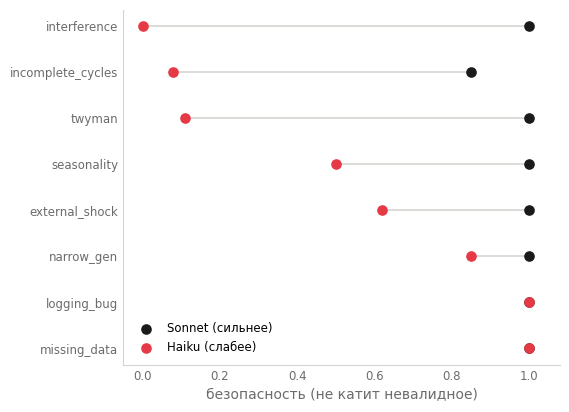

The script that saved this image:
#!/usr/bin/env python3
"""fig_derive_ladder.svg — anti-ship on derive-from-context traps, Sonnet vs Haiku.
Shows derive-ability scales with capability. davydov.my palette."""
import matplotlib
matplotlib.use("svg")
import matplotlib.pyplot as plt
from matplotlib import rcParams

INK="#1a1a1a"; MUTED="#6b6b6b"; AXIS="#d4d4d0"; ACCENT="#e63946"
rcParams["font.family"]="DejaVu Sans"; rcParams["svg.fonttype"]="none"

# derive-from-context traps: anti-ship (Sonnet, Haiku)
data = [
    ("interference", 1.00, 0.00),
    ("incomplete_cycles", 0.85, 0.08),
    ("twyman", 1.00, 0.11),
    ("seasonality", 1.00, 0.50),
    ("external_shock", 1.00, 0.62),
    ("narrow_gen", 1.00, 0.85),
    # explicit-flag controls (both catch)
    ("logging_bug", 1.00, 1.00),
    ("missing_data", 1.00, 1.00),
]
labels=[d[0] for d in data][::-1]
son=[d[1] for d in data][::-1]
hai=[d[2] for d in data][::-1]
y=range(len(labels))

fig, ax = plt.subplots(figsize=(5.8, 4.2))
for i,(s,h) in enumerate(zip(son,hai)):
    ax.plot([h,s],[i,i], color=AXIS, lw=1.2, zorder=1)
ax.scatter(son, y, s=44, color=INK, zorder=3, label="Sonnet (сильнее)")
ax.scatter(hai, y, s=44, color=ACCENT, zorder=3, label="Haiku (слабее)")
ax.set_yticks(list(y)); ax.set_yticklabels(labels, fontsize=8.5)
ax.set_xlim(-0.05,1.08)
ax.set_xlabel("безопасность (не катит невалидное)", fontsize=10, color=MUTED)
for s in ["top","right"]: ax.spines[s].set_visible(False)
for s in ["left","bottom"]:
    ax.spines[s].set_color(AXIS); ax.spines[s].set_linewidth(0.8)
ax.tick_params(colors=MUTED, labelsize=8.5, length=0)
ax.legend(fontsize=8.5, frameon=False, loc="lower left")
plt.tight_layout()
plt.savefig("fig_derive_ladder.svg", format="svg", bbox_inches="tight", transparent=True)
print("wrote fig_derive_ladder.svg")
